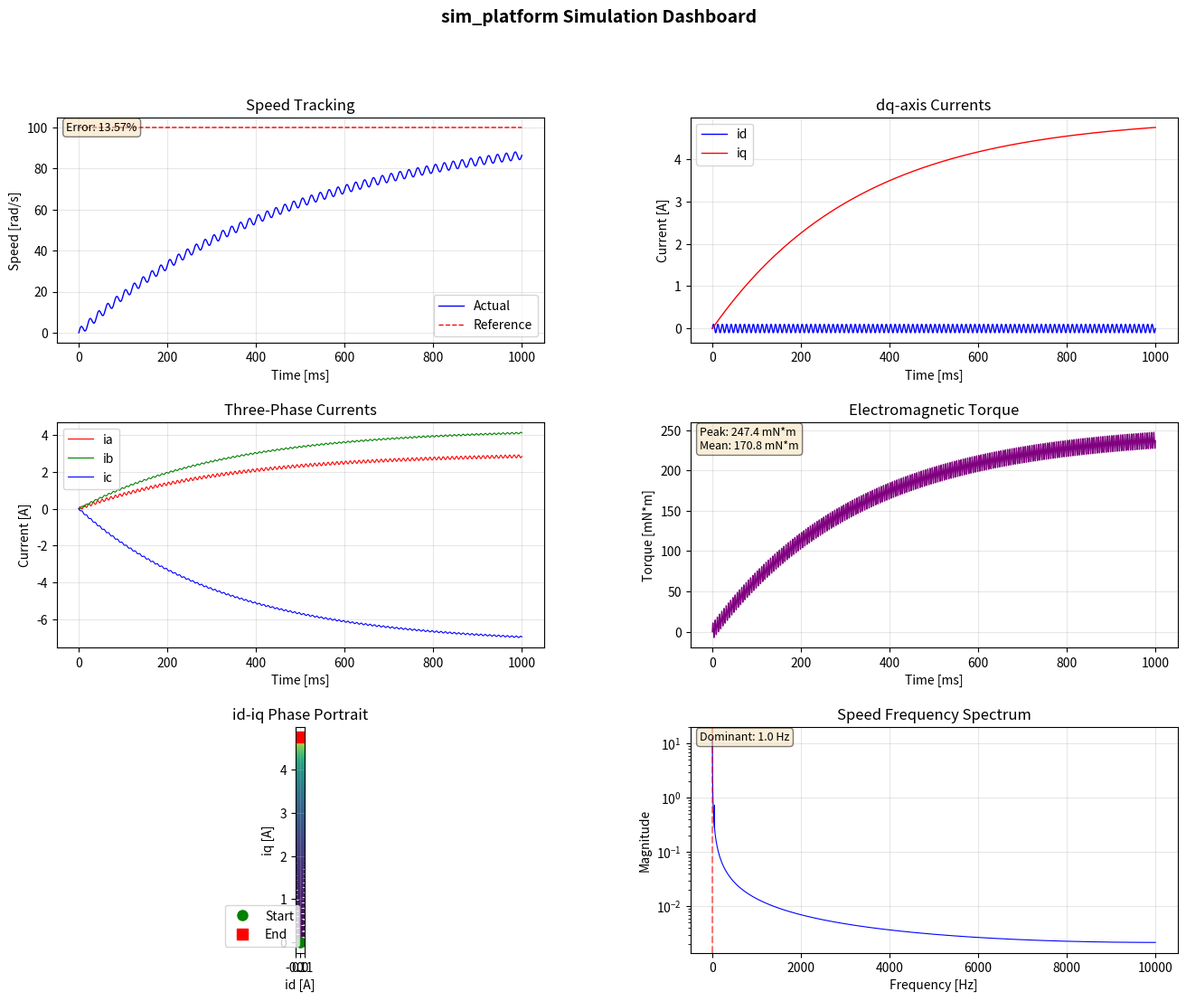

Source code (Python):
"""Advanced visualization tools for sim_platform.

Features:
- Multi-axis time series plots
- FFT frequency analysis
- Phase portrait (id-iq plane)
- Combined dashboard

Usage:
    from sim_platform.tools.visualization.advanced_plot import AdvancedPlotter
"""

import math

import matplotlib
import numpy as np

matplotlib.use("Agg")  # Non-interactive backend
import matplotlib.pyplot as plt
from matplotlib.gridspec import GridSpec


class AdvancedPlotter:
    """Advanced plotting tools for simulation results."""

    def __init__(self, data: dict[str, list[float]], dt: float = 50e-6):
        """Initialize with simulation data.

        Args:
            data: Dictionary of time series data.
            dt: Simulation time step (seconds).
        """
        self.data = data
        self.dt = dt
        self.time = np.array(data.get("time", []))
        self.n = len(self.time)

    def plot_dashboard(self, save_path: str | None = None,
                       show: bool = False) -> str:
        """Generate comprehensive dashboard with 6 subplots.

        Returns:
            Path to saved figure.
        """
        fig = plt.figure(figsize=(16, 12))
        gs = GridSpec(3, 2, figure=fig, hspace=0.35, wspace=0.3)

        # 1. Speed tracking
        ax1 = fig.add_subplot(gs[0, 0])
        self._plot_speed(ax1)

        # 2. dq currents
        ax2 = fig.add_subplot(gs[0, 1])
        self._plot_dq_currents(ax2)

        # 3. Phase currents
        ax3 = fig.add_subplot(gs[1, 0])
        self._plot_phase_currents(ax3)

        # 4. Torque
        ax4 = fig.add_subplot(gs[1, 1])
        self._plot_torque(ax4)

        # 5. id-iq phase portrait
        ax5 = fig.add_subplot(gs[2, 0])
        self._plot_phase_portrait(ax5)

        # 6. Speed FFT
        ax6 = fig.add_subplot(gs[2, 1])
        self._plot_speed_fft(ax6)

        fig.suptitle("sim_platform Simulation Dashboard", fontsize=14, fontweight="bold")

        if save_path is None:
            import os
            import time as _time
            save_path = os.path.join("output", f"dashboard_{int(_time.time())}.png")

        fig.savefig(save_path, dpi=150, bbox_inches="tight")
        if show:
            plt.show()
        plt.close(fig)

        return save_path

    def _plot_speed(self, ax):
        """Plot speed tracking."""
        speed = np.array(self.data.get("speed", []))
        speed_ref = np.array(self.data.get("speed_ref", []))

        if len(speed) == 0:
            ax.text(0.5, 0.5, "No data", ha="center", va="center")
            return

        ax.plot(self.time * 1000, speed, "b-", linewidth=1, label="Actual")
        ax.plot(self.time * 1000, speed_ref, "r--", linewidth=1, label="Reference")
        ax.set_xlabel("Time [ms]")
        ax.set_ylabel("Speed [rad/s]")
        ax.set_title("Speed Tracking")
        ax.legend(loc="best")
        ax.grid(True, alpha=0.3)

        # Metrics
        if len(speed) > 0 and len(speed_ref) > 0:
            error = abs(speed[-1] - speed_ref[-1]) / max(abs(speed_ref[-1]), 1) * 100
            ax.text(0.02, 0.98, f"Error: {error:.2f}%",
                    transform=ax.transAxes, va="top", fontsize=9,
                    bbox=dict(boxstyle="round", facecolor="wheat", alpha=0.5))

    def _plot_dq_currents(self, ax):
        """Plot dq-axis currents."""
        id_arr = np.array(self.data.get("id", []))
        iq_arr = np.array(self.data.get("iq", []))

        if len(id_arr) == 0:
            ax.text(0.5, 0.5, "No data", ha="center", va="center")
            return

        ax.plot(self.time * 1000, id_arr, "b-", linewidth=1, label="id")
        ax.plot(self.time * 1000, iq_arr, "r-", linewidth=1, label="iq")
        ax.set_xlabel("Time [ms]")
        ax.set_ylabel("Current [A]")
        ax.set_title("dq-axis Currents")
        ax.legend(loc="best")
        ax.grid(True, alpha=0.3)

    def _plot_phase_currents(self, ax):
        """Plot three-phase currents."""
        ia = np.array(self.data.get("ia", []))
        ib = np.array(self.data.get("ib", []))
        ic = np.array(self.data.get("ic", []))

        if len(ia) == 0:
            ax.text(0.5, 0.5, "No data", ha="center", va="center")
            return

        ax.plot(self.time * 1000, ia, "r-", linewidth=0.8, label="ia")
        ax.plot(self.time * 1000, ib, "g-", linewidth=0.8, label="ib")
        ax.plot(self.time * 1000, ic, "b-", linewidth=0.8, label="ic")
        ax.set_xlabel("Time [ms]")
        ax.set_ylabel("Current [A]")
        ax.set_title("Three-Phase Currents")
        ax.legend(loc="best")
        ax.grid(True, alpha=0.3)

    def _plot_torque(self, ax):
        """Plot electromagnetic torque."""
        torque = np.array(self.data.get("torque", []))

        if len(torque) == 0:
            ax.text(0.5, 0.5, "No data", ha="center", va="center")
            return

        ax.plot(self.time * 1000, torque * 1000, "purple", linewidth=1)
        ax.set_xlabel("Time [ms]")
        ax.set_ylabel("Torque [mN*m]")
        ax.set_title("Electromagnetic Torque")
        ax.grid(True, alpha=0.3)

        # Stats
        peak = np.max(np.abs(torque)) * 1000
        mean = np.mean(torque) * 1000
        ax.text(0.02, 0.98, f"Peak: {peak:.1f} mN*m\nMean: {mean:.1f} mN*m",
                transform=ax.transAxes, va="top", fontsize=9,
                bbox=dict(boxstyle="round", facecolor="wheat", alpha=0.5))

    def _plot_phase_portrait(self, ax):
        """Plot id-iq phase portrait."""
        id_arr = np.array(self.data.get("id", []))
        iq_arr = np.array(self.data.get("iq", []))

        if len(id_arr) == 0:
            ax.text(0.5, 0.5, "No data", ha="center", va="center")
            return

        # Color by time
        colors = plt.cm.viridis(np.linspace(0, 1, len(id_arr)))
        ax.scatter(id_arr, iq_arr, c=colors, s=1, alpha=0.5)

        # Start and end markers
        ax.plot(id_arr[0], iq_arr[0], "go", markersize=8, label="Start")
        ax.plot(id_arr[-1], iq_arr[-1], "rs", markersize=8, label="End")

        ax.set_xlabel("id [A]")
        ax.set_ylabel("iq [A]")
        ax.set_title("id-iq Phase Portrait")
        ax.legend(loc="best")
        ax.grid(True, alpha=0.3)
        ax.set_aspect("equal")

    def _plot_speed_fft(self, ax):
        """Plot speed frequency spectrum."""
        speed = np.array(self.data.get("speed", []))

        if len(speed) < 100:
            ax.text(0.5, 0.5, "Insufficient data", ha="center", va="center")
            return

        # Remove DC component
        speed_ac = speed - np.mean(speed)

        # FFT
        n = len(speed_ac)
        freq = np.fft.rfftfreq(n, d=self.dt)
        fft_vals = np.abs(np.fft.rfft(speed_ac)) / n

        # Plot (skip DC)
        ax.semilogy(freq[1:], fft_vals[1:], "b-", linewidth=0.8)
        ax.set_xlabel("Frequency [Hz]")
        ax.set_ylabel("Magnitude")
        ax.set_title("Speed Frequency Spectrum")
        ax.grid(True, alpha=0.3)

        # Find dominant frequency
        if len(fft_vals) > 1:
            dominant_idx = np.argmax(fft_vals[1:]) + 1
            dominant_freq = freq[dominant_idx]
            ax.axvline(dominant_freq, color="r", linestyle="--", alpha=0.5)
            ax.text(0.02, 0.98, f"Dominant: {dominant_freq:.1f} Hz",
                    transform=ax.transAxes, va="top", fontsize=9,
                    bbox=dict(boxstyle="round", facecolor="wheat", alpha=0.5))


def quick_dashboard(data: dict[str, list[float]], save_path: str | None = None) -> str:
    """Quick helper to generate dashboard from simulation data.

    Args:
        data: Simulation data dictionary.
        save_path: Optional path to save figure.

    Returns:
        Path to saved figure.
    """
    plotter = AdvancedPlotter(data)
    return plotter.plot_dashboard(save_path)


if __name__ == "__main__":
    # Demo with synthetic data

    dt = 50e-6
    steps = 20000
    t = [i * dt for i in range(steps)]
    speed = [100 * (1 - math.exp(-ti * 2)) + 2 * math.sin(2 * math.pi * 50 * ti) for ti in t]
    speed_ref = [100.0] * steps
    id_arr = [0.1 * math.sin(2 * math.pi * 100 * ti) for ti in t]
    iq_arr = [5.0 * (1 - math.exp(-ti * 3)) for ti in t]
    torque = [0.05 * iq_i + 0.01 * math.sin(2 * math.pi * 200 * ti) for iq_i, ti in zip(iq_arr, t)]

    data = {
        "time": t,
        "speed": speed,
        "speed_ref": speed_ref,
        "id": id_arr,
        "iq": iq_arr,
        "ia": [id_i * 0.8 + iq_i * 0.6 for id_i, iq_i in zip(id_arr, iq_arr)],
        "ib": [id_i * (-0.4) + iq_i * 0.866 for id_i, iq_i in zip(id_arr, iq_arr)],
        "ic": [-(ia + ib) for ia, ib in zip(
            [id_i * 0.8 + iq_i * 0.6 for id_i, iq_i in zip(id_arr, iq_arr)],
            [id_i * (-0.4) + iq_i * 0.866 for id_i, iq_i in zip(id_arr, iq_arr)]
        )],
        "torque": torque,
    }

    plotter = AdvancedPlotter(data, dt)
    path = plotter.plot_dashboard("demo_dashboard.png", show=False)
    print(f"Dashboard saved: {path}")
